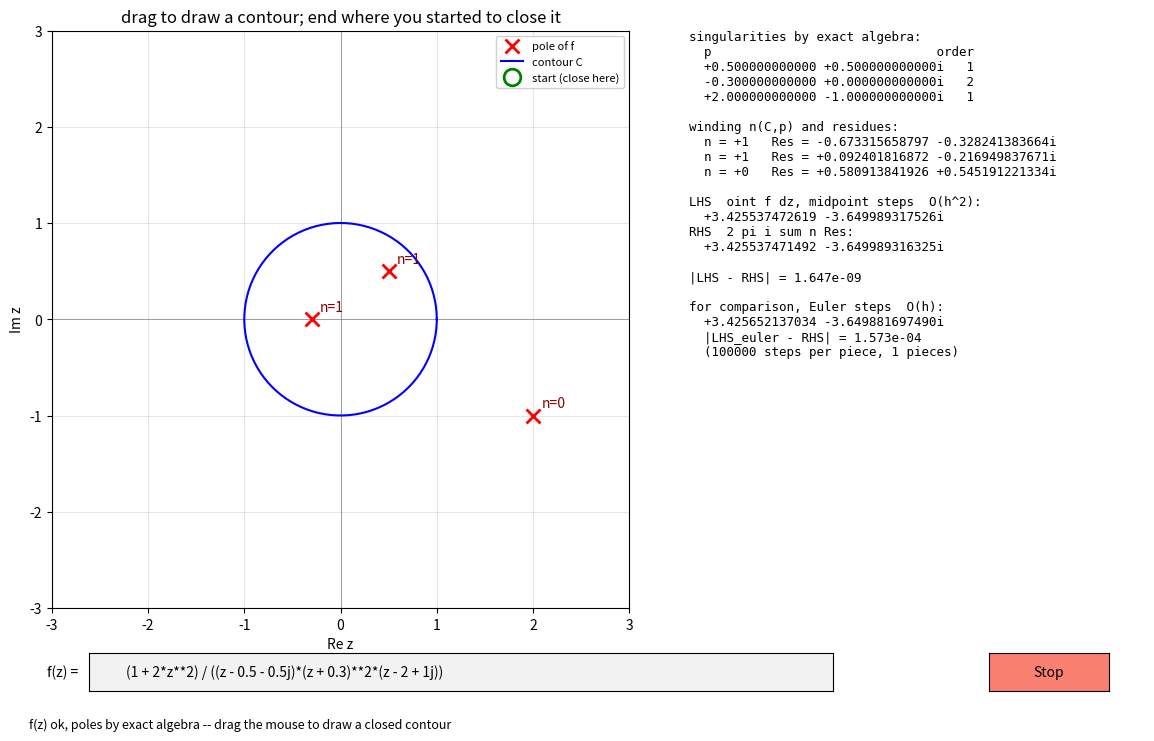

Here is the Python script that generated this plot:
"""The contour "conjecture": stress-test the residue theorem numerically.

    LHS = oint_C f(z) dz                       (walk the path in finite steps: Euler / midpoint)
    RHS = 2 pi i sum_k n(C, p_k) Res_{p_k} f   (algebra: residues + winding numbers)

The two sides deliberately share no code. The LHS integrates f along the path. The
RHS never integrates anything: it locates poles by root-finding and extracts residues
by *differentiation*, which is why a residue taken from a small circle around each
pole is not allowed here -- that would be the LHS machinery again, and the comparison
would degenerate into contour deformation rather than a test of the theorem.

f is typed as text and handled two ways depending on what you type:

  rational   (1 + 2*z**2) / ((z - 0.5 - 0.5j)*(z + 0.3)**2)
             read symbolically with z a polynomial, so poles and residues are exact
             algebra: root-finding on the denominator factors, then a power-series
             division for the Laurent coefficient.

  general    1/sin(z),  tan(z),  1/(z**2*sin(z)),  1/(exp(z) - 1)
             no symbolic route, so poles are found by Newton on 1/f from a grid of
             starts, their orders come from the log-log slope of |1/f|, and the
             residues come from a finite-difference stencil. Only meromorphic
             building blocks are in the vocabulary, so a branch cut cannot be typed.

A contour is a list of pieces z(t), t in [0, 1]; consecutive pieces join end to end
and the last one returns to the start. No derivative z'(t) is needed: the LHS uses
the step dz = z(t + dt) - z(t) directly.

Run it: consistency checks run first, then a GUI opens. Type f(z) in the box, drag
the mouse to draw a closed contour, press Stop to quit.
"""
from functools import reduce
from math import factorial


import matplotlib.pyplot as plt
import numpy as np
from matplotlib.widgets import Button, TextBox
from numpy.polynomial import Polynomial
from numpy.polynomial import polynomial as P


# ---------------------------------------------------------------- problem input
def get_problem():
    """Function and contour the GUI opens with."""
    return dict(
        expr="(1 + 2*z**2) / ((z - 0.5 - 0.5j)*(z + 0.3)**2*(z - 2 + 1j))",
        contour=circle_contour(0.0, 1.0),           # last pole lies outside
    )


# ---------------------------------------------------------------- reading typed f(z)
# The vocabulary the text may use. Every entry is meromorphic on the whole plane, so
# no combination of them has a branch cut -- sqrt and log are deliberately absent,
# because the residue theorem does not apply across a cut and the tool would quietly
# be answering a different question.
NAMES = {"__builtins__": {}, "pi": np.pi,
         "sin": np.sin, "cos": np.cos, "tan": np.tan,
         "sinh": np.sinh, "cosh": np.cosh, "tanh": np.tanh, "exp": np.exp}
SYMBOLS = {"z", "i", "pi"}                          # names the symbolic path can handle


def compile_expr(text):
    """Allow ^ for powers and i for the imaginary unit (Python also accepts 2j etc.)."""
    return compile(text.replace("^", "**"), "<f(z)>", "eval")


def numeric_function(code):
    """LHS side: f as a vectorized callable, straight from the typed text."""
    return lambda z: eval(code, NAMES, {"z": z, "i": 1j})


def is_rational_expr(code):
    """True if the text builds f out of z and constants with + - * / ** alone.

    Those are exactly the expressions the symbolic path below can evaluate, so this
    is the switch between exact algebra and the numerical route.
    """
    return not set(code.co_names) - SYMBOLS


def prod(polys):
    return reduce(lambda a, b: a * b, polys, Polynomial([1]))


class Rational:
    """prod_j N_j(z) / prod_k D_k(z), numerator and denominator kept as factor lists.

    Keeping factors means poles come from root-finding on small factors (exact for
    linear ones) instead of on one big expanded denominator: 1/(z-0.5)**3 stays three
    linear factors rather than a cubic whose triple root np.roots would smear out.
    """

    def __init__(self, nums, dens=()):
        self.nums, self.dens = list(nums), list(dens)

    @staticmethod
    def of(x):
        return x if isinstance(x, Rational) else Rational([Polynomial([x])])

    def __add__(self, other):
        o = Rational.of(other)
        num = prod(self.nums) * prod(o.dens) + prod(o.nums) * prod(self.dens)
        return Rational([num], self.dens + o.dens)

    def __mul__(self, other):
        o = Rational.of(other)
        return Rational(self.nums + o.nums, self.dens + o.dens)

    def inverse(self):
        assert all(np.any(n.coef != 0) for n in self.nums), "division by zero"
        return Rational(self.dens, self.nums)

    def __pow__(self, n):
        assert n == int(n), "only integer powers of rational functions"
        n = int(n)
        if n < 0:
            return self.inverse() ** -n
        return Rational(self.nums * n, self.dens * n)

    __radd__, __rmul__ = __add__, __mul__
    __neg__ = lambda self: self * -1
    __sub__ = lambda self, o: self + (-Rational.of(o))
    __rsub__ = lambda self, o: Rational.of(o) + (-self)
    __truediv__ = lambda self, o: self * Rational.of(o).inverse()
    __rtruediv__ = lambda self, o: Rational.of(o) * self.inverse()

    def parts(self, tol=1e-4):
        """(numerator coefficients, {pole: order}) with f = N / prod (z - p)^m.

        Roots closer than tol are merged into one higher-order pole: np.roots splits
        an m-fold root of an expanded factor like z^2 + 2z + 1 by ~eps^(1/m), and
        averaging the cluster recovers it. So poles closer than 1e-4 can't be told
        apart. Overstating an order is harmless: the Laurent coefficient residue()
        extracts is unchanged.
        """
        num, clusters = prod(self.nums), []         # clusters: [sum of roots, count]
        for d in self.dens:
            d = d.trim()
            num = num / d.coef[-1]                  # make each factor monic
            for r in d.roots():
                for c in clusters:
                    if abs(c[0] / c[1] - r) < tol * (1 + abs(r)):
                        c[0], c[1] = c[0] + r, c[1] + 1
                        break
                else:
                    clusters.append([r, 1])
        return num.coef, {complex(s / n): n for s, n in clusters}


def rational_parts(code):
    """RHS side: evaluate the typed text with z a polynomial symbol."""
    z = Rational([Polynomial([0, 1])])
    return Rational.of(eval(code, NAMES, {"z": z, "i": 1j})).parts()


# ---------------------------------------------------------------- contours
def circle_contour(center, radius, turns=1):
    """Circle traversed `turns` times (negative = clockwise)."""
    return [lambda t: center + radius * np.exp(2j * np.pi * turns * t)]


def polyline_contour(vertices):
    """Closed polygon through `vertices`, closing back to vertices[0]."""
    v = np.asarray(vertices, dtype=complex)
    return [lambda t, a=a, b=b: a + (b - a) * t for a, b in zip(v, np.roll(v, -1))]


def sample_contour(contour, n_per_piece=200):
    t = np.linspace(0.0, 1.0, n_per_piece)
    return np.concatenate([z(t) for z in contour])


def steps_per_piece(contour, n_total):
    """Spread n_total steps over the pieces, at least 16 per piece."""
    return max(16, n_total // len(contour))


# ---------------------------------------------------------------- LHS
def contour_integral(f, contour, n_steps=100_000, method="midpoint"):
    """oint_C f(z) dz by walking the path in finite steps, like an Euler solve.

    Treat the integral as an ODE along the path, dI = f(z) dz, and walk it:
        euler:     I <- I + f(z_k) * dz_k                    slope at start of step, O(h)
        midpoint:  I <- I + f((z_k + z_{k+1})/2) * dz_k      symmetric step,         O(h^2)
    with dz_k = z_{k+1} - z_k (a forward difference of the path, so no z'(t) needed).
    Midpoint is to Euler what the central difference is to the forward one: the
    symmetry cancels the leading error term. n_steps is spread over the pieces.
    """
    assert method in ("euler", "midpoint"), method
    t = np.linspace(0.0, 1.0, steps_per_piece(contour, n_steps) + 1)
    I = 0j
    for piece in contour:
        z = piece(t)
        dz = np.diff(z)
        zk = z[:-1] if method == "euler" else 0.5 * (z[:-1] + z[1:])
        I += np.sum(f(zk) * dz)
    return I


# ---------------------------------------------------------------- RHS
def taylor_coeffs(poly, p, n):
    """First n Taylor coefficients of polynomial `poly` about z = p: poly^(k)(p) / k!."""
    return np.array([P.polyval(p, P.polyder(poly, k)) / factorial(k) for k in range(n)])


def residue(numerator, poles, p):
    """Res_p f for a pole of order m at p, by exact algebra.

    g(z) = (z - p)^m f(z) = N(z) / D(z) with D = prod_{q != p} (z - q)^{m_q} is
    analytic at p, and Res_p f = g^(m-1)(p) / (m-1)! = [Taylor coeff m-1 of g at p].
    We get it by power-series division of N's and D's Taylor coefficients at p.
    """
    m = poles[p]
    D = P.polyfromroots([q for q, mq in poles.items() if q != p for _ in range(mq)])
    n, d = taylor_coeffs(numerator, p, m), taylor_coeffs(D, p, m)
    g = np.zeros(m, dtype=complex)
    for k in range(m):                              # N = D * g, solved order by order
        g[k] = (n[k] - np.dot(d[1:k + 1], g[k - 1::-1] if k else [])) / d[0]
    return g[m - 1]


# ------------------------------------- RHS by differentiation, for any meromorphic f
def reciprocal(f, z):
    """1/f(z), taking the value at a pole of f to be its limit, 0.

    Needed because numpy returns nan, not inf, for complex division by zero. An
    iterate that lands exactly on a pole of f therefore makes f nan, and 1/nan is
    nan, so the root would be thrown away as a failed start -- losing precisely the
    points being hunted, and systematically so, since a simple root is where Newton
    is most likely to land exactly. 1/f really does tend to 0 at a pole, so this is
    the limit rather than a patch. A nan from any other cause is caught later, when
    pole_order() refuses to confirm the candidate.
    """
    v = np.asarray(f(z), dtype=complex)
    at_pole = ~np.isfinite(v)
    return np.where(at_pole, 0.0, 1.0 / np.where(at_pole, 1.0, v))


def newton_poles(f, lim, n_grid=15, n_iter=150, h=1e-5, merge=1e-3):
    """Candidate poles of f inside the box of half-width `lim`, as bare locations.

    A pole of f is a zero of g = 1/f, so Newton on g finds them, with g' from a
    central difference -- the same two-sided formula as the manual notebook, used
    here on a complex argument. Starting points are a grid over the box.

    Starts that wander off or land on a zero of f (where g has a pole) generate
    inf/nan; np.errstate keeps that expected arithmetic from printing warnings, and
    those iterates are dropped. Nothing is hidden by it: every survivor is checked
    against |f| in pole_order() before it is believed.

    Newton converges only linearly onto a zero of multiplicity m, and worse, g is
    computed to a relative accuracy eps, so p itself cannot be pinned down closer
    than about eps**(1/m). That floor -- the same cancellation story as the notebook
    -- is what limits high-order poles here, not the iteration count.
    """
    g = lambda z: reciprocal(f, z)
    s = np.linspace(-lim, lim, n_grid)
    z = (s[:, None] + 1j * s[None, :]).ravel()
    with np.errstate(divide="ignore", invalid="ignore", over="ignore"):
        for _ in range(n_iter):
            z = z - g(z) * 2 * h / (g(z + h) - g(z - h))
            z = np.where(np.isfinite(z) & (np.abs(z) < 3 * lim), z, np.nan)
        z = z[np.isfinite(z) & (np.abs(z.real) <= lim) & (np.abs(z.imag) <= lim)]
    # merge the starts that converged to the same root, averaging each cluster
    roots = []
    for w in z:
        for c in roots:
            if abs(c[0] / c[1] - w) < merge * lim:
                c[0], c[1] = c[0] + w, c[1] + 1
                break
        else:
            roots.append([w, 1])
    return [complex(s / n) for s, n in roots]


def pole_order(f, p, h_max, n_h=10):
    """Order of the pole of f at p, from the log-log slope of |1/f| against |w|.

    g = 1/f has a zero of order m at p, so |g(p + w)| ~ C|w|^m and the slope of
    log|g| against log|w| is m. Fitting a slope on a log-log plot is the same
    measurement the manual notebook uses to read off the order of a difference
    scheme. Returns (m, slope); a slope far from an integer means p is not a pole
    of finite order and the caller should discard it.
    """
    hs = h_max * 0.5 ** np.arange(n_h)
    w = hs * np.exp(0.7j)               # off-axis, so a neighbouring real pole is missed
    g = np.abs(1 / f(p + w))
    slope = np.polyfit(np.log(hs), np.log(g), 1)[0]
    return int(round(slope)), slope


def stencil_residue(f, p, m, h_max, n_h=14):
    """Res_p f by numerical differentiation, with no integration anywhere.

    phi(w) = w^m f(p + w) is analytic at w = 0, and the residue is its Taylor
    coefficient of order m-1. Sample phi at the 2J collinear offsets
    w = +-h, +-2h, ..., +-Jh (w = 0 is excluded, since phi is 0/0 there in floating
    point) and solve the Vandermonde system for the Taylor coefficients -- this is
    the construction that generates finite-difference stencils, done once for a
    whole set of coefficients instead of one.

    The coefficient is recovered as B[m-1]/h**(m-1), so the truncation error falls
    with h while the roundoff rises like eps/h**(m-1): the U-shaped curve of the
    notebook's last problem. Rather than guess where the bottom is, sweep h and take
    the estimate where two consecutive h agree best. Returns (residue, spread), and
    the spread is an honest error bar on the result.
    """
    j = max(3, m)
    u = np.concatenate([np.arange(-j, 0), np.arange(1, j + 1)])
    vander = np.vander(u, 2 * j, increasing=True).astype(float)
    hs = h_max * 0.6 ** np.arange(n_h)
    est = np.array([np.linalg.solve(vander, (h * u) ** m * f(p + h * u))[m - 1]
                    / h ** (m - 1) for h in hs])
    k = int(np.argmin(np.abs(np.diff(est))))        # the plateau between the two errors
    return est[k], abs(est[k + 1] - est[k])


def numerical_parts(f, lim):
    """({pole: order}, {pole: residue}) for f, found and differentiated numerically.

    Candidates that turn out not to be poles of integer order -- a point where |f|
    stays bounded, or an essential singularity, where log|1/f| has no slope to fit --
    are dropped here, which is the only place newton_poles' output is trusted.
    """
    cands = newton_poles(f, lim)
    poles, residues = {}, {}
    for p in cands:
        # phi(w) = w^m f(p+w) is analytic only out to the nearest *other* pole, so
        # every offset used below has to stay well inside that disc
        near = min([2.0] + [abs(p - q) for q in cands if q is not p])
        m, slope = pole_order(f, p, 0.1 * near)
        if m < 1 or abs(slope - m) > 0.2:           # not a pole of finite order
            continue
        poles[p] = m
        residues[p] = stencil_residue(f, p, m, 0.3 * near / max(3, m))[0]
    return poles, residues


# ------------------------------------- RHS by Laurent series, for essential singularities
# Numerical differentiation cannot reach an essential singularity, and no amount of
# tuning changes that: the stencil assumes w^m f(p+w) is analytic for some finite m,
# and at exp(1/z) the principal part never terminates. Worse, |exp(1/w)| on a circle
# of radius 0.05 runs from 5e8 to 2e-9 depending only on direction, so there is no
# step size at which sampling f near the point is conditioned at all.
#
# The way out is to stop sampling f and expand it instead. Substituting z -> p + w as
# a truncated two-sided series and running the arithmetic symbolically gives the
# Laurent coefficients directly, exp(1/w) = sum_n w^-n/n! included. It never
# integrates, so the two sides of the theorem still share nothing.
FUNCS = ("sin", "cos", "tan", "sinh", "cosh", "tanh", "exp")


def method_names():
    """Vocabulary where each function defers to the object's own method.

    Lets one piece of typed text be evaluated three ways -- z a number, a Laurent
    series, or a divisor tracker -- without parsing it three times.
    """
    def make(name):
        fallback = NAMES[name]
        return lambda a: getattr(a, name)() if hasattr(a, name) else fallback(a)
    return {"__builtins__": {}, "pi": np.pi, **{n: make(n) for n in FUNCS}}


SYMBOLIC = method_names()


class Laurent:
    """Truncated two-sided series sum_k c_k w^k over a fixed window k in [lo, hi].

    Two-sided, and a window rather than a lowest term, because an essential
    singularity has no lowest term. Coefficients outside the window are dropped, so
    every answer is only as trustworthy as the window is wide -- which is why
    laurent_parts() recomputes with the window doubled and compares.
    """

    def __init__(self, c, lo):
        self.c, self.lo = np.asarray(c, dtype=complex), lo

    @property
    def hi(self):
        return self.lo + len(self.c) - 1

    @staticmethod
    def seed(p, lo, n):
        """z itself, expanded about p: z = p + w."""
        c = np.zeros(n, dtype=complex)
        c[-lo], c[1 - lo] = p, 1.0
        return Laurent(c, lo)

    def like(self, x):
        """Promote a plain number into this window; pass a series through unchanged."""
        if isinstance(x, Laurent):
            assert (x.lo, len(x.c)) == (self.lo, len(self.c)), "mismatched windows"
            return x
        c = np.zeros(len(self.c), dtype=complex)
        c[-self.lo] = x
        return Laurent(c, self.lo)

    def coeff(self, k):
        return self.c[k - self.lo] if self.lo <= k <= self.hi else 0.0

    def rewindow(self, lo, n):
        """Move to the standard window. Zeros below a series' own lowest term are
        genuine, not an approximation; only the top is truncated."""
        c = np.zeros(n, dtype=complex)
        k0, k1 = max(lo, self.lo), min(lo + n - 1, self.hi)
        if k0 <= k1:
            c[k0 - lo:k1 - lo + 1] = self.c[k0 - self.lo:k1 - self.lo + 1]
        return Laurent(c, lo)

    def __add__(self, o):
        return Laurent(self.c + self.like(o).c, self.lo)

    def __mul__(self, o):
        full = np.convolve(self.c, self.like(o).c)   # exponents 2*lo .. 2*hi
        return Laurent(full[-self.lo:len(self.c) - self.lo], self.lo)

    def inverse(self, tol=1e-12):
        """1/series: shift out the lowest power, then the power-series recurrence."""
        scale = np.abs(self.c).max()
        assert scale > 0, "division by an identically zero series"
        nz = np.flatnonzero(np.abs(self.c) > tol * scale)
        d, n = self.lo + nz[0], len(self.c)
        b, tail = np.zeros(n, dtype=complex), self.c[nz[0]:]
        b[:min(n, len(tail))] = tail[:n]
        r = np.zeros(n, dtype=complex)
        r[0] = 1 / b[0]
        for k in range(1, n):                        # b * r = 1, order by order
            r[k] = -np.dot(b[1:k + 1], r[k - 1::-1]) / b[0]
        return Laurent(r, -d).rewindow(self.lo, n)

    def __pow__(self, k):
        assert k == int(k), "only integer powers of a series"
        k = int(k)
        if k < 0:
            return self.inverse() ** -k
        out = self.like(1.0)
        for _ in range(k):
            out = out * self
        return out

    __radd__, __rmul__ = __add__, __mul__
    __neg__ = lambda self: self * -1.0
    __sub__ = lambda self, o: self + (self.like(o) * -1.0)
    __rsub__ = lambda self, o: self.like(o) + (self * -1.0)
    __truediv__ = lambda self, o: self * self.like(o).inverse()
    __rtruediv__ = lambda self, o: self.like(o) * self.inverse()

    def exp(self):
        """exp of a series, which is where an infinite principal part comes from.

        Split off the principal part P and the regular part R. Both sums terminate
        inside the window on their own: every exponent of P^n is <= -n and every
        exponent of R^n is >= n, so nothing beyond n = -lo and n = hi can land in
        [lo, hi]. exp(P) is what turns 1/w into sum_n w^-n/n!.
        """
        k = np.arange(self.lo, self.hi + 1)
        out = self.like(np.exp(self.coeff(0)))
        for part, terms in ((Laurent(np.where(k < 0, self.c, 0), self.lo), -self.lo),
                            (Laurent(np.where(k > 0, self.c, 0), self.lo), self.hi)):
            if not np.any(part.c):
                continue
            total = term = self.like(1.0)
            for n in range(1, terms + 1):
                term = term * part * (1.0 / n)
                total = total + term
            out = out * total
        return out

    # everything else follows from exp, which keeps one hard case instead of six
    def sin(self):
        return ((self * 1j).exp() - (self * -1j).exp()) * (0.5 / 1j)

    def cos(self):
        return ((self * 1j).exp() + (self * -1j).exp()) * 0.5

    def sinh(self):
        return (self.exp() - (self * -1.0).exp()) * 0.5

    def cosh(self):
        return (self.exp() + (self * -1.0).exp()) * 0.5

    def tan(self):
        return self.sin() / self.cos()

    def tanh(self):
        return self.sinh() / self.cosh()


class Tracked:
    """Evaluates f numerically while recording everything it divides by.

    Every singularity of an expression built from + - * / and exp, sin, cos, sinh,
    cosh (tan and tanh expand into quotients) sits at a zero of one of those
    divisors. Collecting them turns "find the singularities of f" into "find the
    zeros of these few functions", which is far better conditioned than hunting
    zeros of 1/f -- that approach returned 0.0065 instead of 0 for exp(1/z), and ten
    spurious points for sin(1/z).

    Divisors are logged factor by factor: 1/((z-0.5)**3 * sin(z)) logs z-0.5 and
    sin(z) separately rather than their product, so each root stays simple and
    Newton reaches full precision instead of the eps**(1/3) a triple root allows.

    Each divisor is carried twice, as a numeric callable and as a series builder,
    because finding its zeros needs the first and sharpening them needs the second.
    """

    def __init__(self, fn, ser, log, factors=None):
        self.fn, self.ser, self.log = fn, ser, log
        self.factors = [(fn, ser)] if factors is None else factors

    def of(self, x):
        if isinstance(x, Tracked):
            return x
        return Tracked(lambda z: x + 0 * z, lambda s: s.like(x), self.log)

    def __add__(self, o):
        o = self.of(o)
        return Tracked(lambda z: self.fn(z) + o.fn(z),
                       lambda s: self.ser(s) + o.ser(s), self.log)

    def __mul__(self, o):
        o = self.of(o)
        return Tracked(lambda z: self.fn(z) * o.fn(z),
                       lambda s: self.ser(s) * o.ser(s), self.log,
                       self.factors + o.factors)

    def divide_by(self, o):
        self.log.extend(o.factors)
        return Tracked(lambda z: self.fn(z) / o.fn(z),
                       lambda s: self.ser(s) / o.ser(s), self.log)

    def __pow__(self, k):
        k = int(k)
        fn, ser = lambda z: self.fn(z) ** k, lambda s: self.ser(s) ** k
        if k < 0:
            self.log.extend(self.factors)
            return Tracked(fn, ser, self.log)
        return Tracked(fn, ser, self.log, self.factors * k)

    __radd__, __rmul__ = __add__, __mul__
    __neg__ = lambda self: self * -1.0
    __sub__ = lambda self, o: self + (self.of(o) * -1.0)
    __rsub__ = lambda self, o: self.of(o) + (self * -1.0)
    __truediv__ = lambda self, o: self.divide_by(self.of(o))
    __rtruediv__ = lambda self, o: self.of(o).divide_by(self)

    def apply(self, name):
        np_fn = NAMES[name]
        return Tracked(lambda z: np_fn(self.fn(z)),
                       lambda s: getattr(self.ser(s), name)(), self.log)

    exp = lambda self: self.apply("exp")
    sin = lambda self: self.apply("sin")
    cos = lambda self: self.apply("cos")
    sinh = lambda self: self.apply("sinh")
    cosh = lambda self: self.apply("cosh")
    tan = lambda self: self.sin() / self.cos()
    tanh = lambda self: self.sinh() / self.cosh()


def newton_zeros(g, lim, n_grid=15, n_iter=120, h=1e-6, merge=1e-7):
    """Zeros of g inside the box, by Newton from a grid with a central-difference g'.

    Unlike newton_poles this hunts zeros of a function that is well behaved there,
    so the iteration is ordinary Newton and the survivors are verified against the
    typical size of |g| rather than trusted.
    """
    s = np.linspace(-lim, lim, n_grid)
    z = (s[:, None] + 1j * s[None, :]).ravel()
    with np.errstate(divide="ignore", invalid="ignore", over="ignore"):
        scale = np.median(np.abs(g(z))[np.isfinite(g(z))])
        for _ in range(n_iter):
            z = z - g(z) * 2 * h / (g(z + h) - g(z - h))
            z = np.where(np.isfinite(z) & (np.abs(z) < 3 * lim), z, np.nan)
        keep = np.isfinite(z) & (np.abs(z.real) <= lim) & (np.abs(z.imag) <= lim)
        z = z[keep]
        z = z[np.abs(g(z)) < 1e-8 * max(scale, 1e-30)]
    roots = []
    for w in z:
        if not any(abs(r - w) < merge * max(lim, 1.0) for r in roots):
            roots.append(w)
    return roots


def refine_root(ser, p, k=8, iters=10, tol=1e-15):
    """Sharpen a root of a divisor using its own Taylor coefficients about p.

    Newton on g stalls at a multiple root, and evaluating g there destroys it:
    sin(z) - z has a triple zero at 0, and near 0 the subtraction cancels away all
    but a digit or two, so the grid search only reaches about 1e-7. Expanding about
    p instead avoids that entirely -- the coefficient g_2 = -sin(p)/2 is computed
    with no cancellation whatever -- and for a root of multiplicity m sitting a
    distance d away, g_{m-1}/g_m = m*d exactly. So read m off the coefficients (the
    first one that is not suppressed by a power of d) and step by that.
    """
    for _ in range(iters):
        c = ser(Laurent.seed(p, -k, 2 * k + 1))
        scale = np.abs(c.c).max()
        if scale == 0 or np.any(np.abs(c.c[:k]) > 1e-10 * scale):
            return p                            # a pole, not a plain zero: leave it
        g = c.c[k:]                             # Taylor coefficients g_0, g_1, ...
        m = next((j for j in range(1, len(g)) if abs(g[j]) >= 0.1 * scale), 1)
        step = g[m - 1] / (m * g[m])
        p = p - step
        if abs(step) <= tol * max(1.0, abs(p)):
            break
    return p


def find_singularities(code, lim):
    """Every point in the box where the typed f can blow up: zeros of its divisors."""
    log = []
    eval(code, SYMBOLIC, {"z": Tracked(lambda w: w, lambda s: s, log), "i": 1j})
    found = []
    for fn, ser in log:
        for p in newton_zeros(fn, lim):
            p = refine_root(ser, p)
            if not any(abs(q - p) < 1e-7 * max(lim, 1.0) for q in found):
                found.append(p)
    return found


def laurent_series(code, p, k):
    """The typed f re-evaluated with z a series about p, over exponents [-k, k]."""
    seed = Laurent.seed(p, -k, 2 * k + 1)
    out = eval(code, SYMBOLIC, {"z": seed, "i": 1j})
    return out if isinstance(out, Laurent) else seed.like(out)


def laurent_parts(code, p, radius, k=20, tol=1e-9):
    """(order, residue, note) at p from the Laurent expansion about it.

    order is None at an essential singularity, where the principal part runs off the
    bottom of the window, and 0 where the singularity turns out to be removable.
    Two self-checks, both of which would fail loudly if the expansion were wrong:
    doubling the window must not move the residue, and the truncated series must
    reproduce f itself out at |w| = radius. The second is the one that catches an
    off-centre expansion -- a series about a point a hair away from the true pole is
    a *Taylor* series with radius |error|, so it disagrees violently further out.
    """
    a, b = laurent_series(code, p, k), laurent_series(code, p, 2 * k)
    res = b.coeff(-1)
    if abs(a.coeff(-1) - res) > tol * max(1.0, abs(res)):
        return None, res, "window too narrow, residue still moving"
    # Order = where the principal part stops. A pole of order m has coefficients
    # exactly zero below -m, so the answer does not depend on where the threshold
    # is put; an essential singularity has a decaying tail instead, and reading it
    # at two tolerances gives two different answers. That disagreement is the test.
    scale = np.abs(b.c).max()
    if scale == 0:
        return 0, 0.0, None
    lows = [b.lo + int(np.flatnonzero(np.abs(b.c) > t * scale)[0]) for t in (1e-9, 1e-14)]
    order = None if lows[0] != lows[1] else max(0, -lows[1])

    w = radius * np.exp(1j * np.array([0.4, 2.5, 4.6]))
    want = numeric_function(code)(p + w)
    got = sum(b.coeff(j) * w ** float(j) for j in range(b.lo, b.hi + 1))
    if not np.allclose(got, want, rtol=1e-6, atol=1e-9 * np.abs(want).max()):
        return order, res, "series disagrees with f; the centre is probably off"
    return order, res, None


def unexplained_blowups(f, poles, lim, n=60, ratio=10.0):
    """Points where |f| is bigger than an analytic function is allowed to be.

    The guard against the original bug: an RHS assembled from an incomplete list of
    singularities looks exactly like the theorem failing, so the tool has to notice
    when |f| does something it has not accounted for.

    Divide out the known poles and cut a small disc around each singularity. What
    remains should be analytic, and the maximum modulus principle then fixes where
    its largest value can sit: on the boundary of that region, meaning the edge of
    the box together with those little circles. Any interior point that beats the
    boundary is a singularity nobody accounted for. A plain size threshold does not
    work here -- a simple pole the grid happens to miss only lifts |f| by a factor
    of twenty or so, while a pole of order 8 lifts its whole neighbourhood.

    Poles are divided out rather than masked because an order-8 pole dominates |f|
    far beyond any sensible radius; an essential singularity cannot be tamed by any
    such factor, so only the disc is cut and its own circle carries the bound.
    """
    s = np.linspace(-lim, lim, n)
    z = (s[:, None] + 1j * s[None, :]).ravel()
    radius = 3 * (2 * lim / (n - 1))

    def tamed(w):
        out = np.asarray(f(w), dtype=complex)
        for q, m in poles.items():
            out = out * (w - q) ** (m or 0)
        return np.abs(out)

    inside, rings = np.ones(len(z), dtype=bool), []
    for p in poles:
        inside &= np.abs(z - p) > radius
        rings.append(p + radius * np.exp(2j * np.pi * np.linspace(0, 1, 65)))
    edge = ((np.abs(np.abs(z.real) - lim) < 1e-9)
            | (np.abs(np.abs(z.imag) - lim) < 1e-9)) & inside
    with np.errstate(divide="ignore", invalid="ignore", over="ignore"):
        walls = [tamed(z[edge])] + [tamed(c) for c in rings]
        bound = max((v[np.isfinite(v)].max() for v in walls if np.any(np.isfinite(v))),
                    default=0.0)
        v = tamed(z[inside])
    return list(z[inside][~np.isfinite(v) | (v > ratio * max(bound, 1e-300))])


def laurent_all(code, lim):
    """({p: order}, {p: residue}, notes) for any meromorphic f, essential included."""
    sings = find_singularities(code, lim)
    poles, residues, notes = {}, {}, []
    for p in sings:
        near = min([2.0] + [abs(p - q) for q in sings if q is not p])
        order, res, note = laurent_parts(code, p, 0.3 * near)
        if note:
            notes.append(f"{p:+.4g}: {note}")
        if order == 0:                               # removable, contributes nothing
            continue
        poles[p], residues[p] = order, res
    notes += [f"|f| blows up near {w:+.4g} but no singularity was found there"
              for w in unexplained_blowups(numeric_function(code), poles, lim)]
    return poles, residues, notes


def analyze(code, lim):
    """({pole: order}, {pole: residue}, how, notes) for the typed f.

    `lim` bounds the search box and only matters for the series route: a rational f
    has finitely many poles and the symbolic route returns all of them, while for a
    general f only what lies inside the box is found. `notes` carries anything the
    caller must not paper over -- an unexplained blow-up there means the residue sum
    is incomplete, and showing it as a finished RHS would libel the theorem.
    """
    if is_rational_expr(code):
        numerator, poles = rational_parts(code)
        return poles, {p: residue(numerator, poles, p) for p in poles}, "exact algebra", []
    poles, residues, notes = laurent_all(code, lim)
    return poles, residues, "Laurent series", notes


def dense_samples(contour, n_samples=4000):
    """Points along C, n_samples spread over the pieces."""
    return sample_contour(contour, steps_per_piece(contour, n_samples))


def on_contour(contour, p):
    """True if p is within one sample spacing of C (winding number / integral undefined)."""
    z = dense_samples(contour)
    return np.min(np.abs(z - p)) < np.max(np.abs(np.diff(z)))


def winding_number(contour, p):
    """n(C, p): total change in arg(z - p) along C, divided by 2 pi."""
    z = dense_samples(contour)
    phase = np.unwrap(np.angle(z - p))
    # unwrap is only trustworthy if no step is near pi; fails if p is (almost) on C
    assert np.max(np.abs(np.diff(phase))) < np.pi / 2, f"pole {p} too close to contour"
    return int(round((phase[-1] - phase[0]) / (2 * np.pi)))


def residue_sum(residues, contour):
    """RHS: 2 pi i sum_k n(C, p_k) Res_{p_k} f, for {pole: residue} from either route."""
    return 2j * np.pi * sum(winding_number(contour, p) * r for p, r in residues.items())


# ---------------------------------------------------------------- consistency checks
def check_lhs():
    """Known integrals, Cauchy's theorem, and the step-halving test for the order."""
    circle = circle_contour(0.0, 1.0)
    square = polyline_contour([1 + 1j, -1 + 1j, -1 - 1j, 1 - 1j])   # CCW around 0
    # oint z^n dz = 2 pi i if n = -1, else 0;  oint exp(z) dz = 0 (entire)
    for C in (circle, square):
        for n in range(-3, 3):
            exact = 2j * np.pi if n == -1 else 0.0
            assert abs(contour_integral(lambda z: z ** n, C) - exact) < 1e-8, n
        assert abs(contour_integral(np.exp, C)) < 1e-8
    # halving test: halve the step, the error must drop by 2^order
    f, exact = lambda z: 1 / (z - 0.3), 2j * np.pi
    for C, name in ((circle, "circle"), (square, "square")):
        for method, order in (("euler", 1), ("midpoint", 2)):
            e1, e2 = (abs(contour_integral(f, C, n, method) - exact) for n in (400, 800))
            print(f"  {name} {method:8s} halving ratio = {e1 / e2:.3f}  (expect {2 ** order})")
            assert abs(np.log2(e1 / e2) - order) < 0.1, (name, method)


def check_residues():
    """Hand-derived residues, simple-pole formula N(p)/Q'(p), and sum of residues = 0."""
    # f = 1 / (z^2 (z - 1)):  Res_0 = d/dz[1/(z-1)] at 0 = -1,  Res_1 = 1/1^2 = 1
    poles = {0.0: 2, 1.0: 1}
    assert abs(residue([1.0], poles, 0.0) + 1) < 1e-14
    assert abs(residue([1.0], poles, 1.0) - 1) < 1e-14
    # simple poles: Res_p = N(p) / Q'(p), a formula that shares nothing with residue()
    N, poles = [2.0, -1.0, 3.0], {1j: 1, -1j: 1, 0.5: 1, -2.0 + 0.3j: 1}
    Qp = P.polyder(P.polyfromroots(list(poles)))
    for p in poles:
        assert abs(residue(N, poles, p) - P.polyval(p, N) / P.polyval(p, Qp)) < 1e-12
    # deg N <= deg Q - 2  =>  no residue at infinity  =>  finite residues sum to 0
    N, poles = [1.0, 0.0, 2.0], {0.5 + 0.5j: 1, -0.3: 2, 2.0 - 1.0j: 3}
    assert abs(sum(residue(N, poles, p) for p in poles)) < 1e-12


def check_winding():
    """Winding numbers of circles (both orientations, multiple turns) and a square."""
    assert winding_number(circle_contour(0.0, 1.0), 0.2j) == 1
    assert winding_number(circle_contour(0.0, 1.0, turns=-1), 0.2j) == -1
    assert winding_number(circle_contour(0.0, 1.0, turns=2), 0.2j) == 2
    assert winding_number(circle_contour(0.0, 1.0), 3.0) == 0
    assert winding_number(polyline_contour([1 + 1j, -1 + 1j, -1 - 1j, 1 - 1j]), 0.9) == 1


def check_parser():
    """Typed text -> the right poles/residues, and both readings describe the same f."""
    # 1/(2z - 1): leading coefficient matters, Res_{1/2} = 1/2
    N, poles = rational_parts(compile_expr("1/(2*z - 1)"))
    assert list(poles) == [0.5] and abs(residue(N, poles, 0.5) - 0.5) < 1e-14
    # 1/(z^2 + 2z + 1) = 1/(z+1)^2: np.roots splits the double root; must merge back
    N, poles = rational_parts(compile_expr("1/(z^2 + 2*z + 1)"))
    (p, m), = poles.items()
    assert m == 2 and abs(p + 1) < 1e-12 and abs(residue(N, poles, p)) < 1e-6
    # triple pole, factored and expanded: 1/(z - 1/2)^3 has residue 0 (only a z^-3 term)
    for text in ("1/(z-0.5)**3", "1/(z^3 - 1.5*z^2 + 0.75*z - 0.125)"):
        N, poles = rational_parts(compile_expr(text))
        (p, m), = poles.items()
        assert m == 3 and abs(p - 0.5) < 1e-12 and abs(residue(N, poles, p)) < 1e-6, text
    # symbolic reading, evaluated as N / prod (z-p)^m, matches the numeric reading
    code = compile_expr(get_problem()["expr"] + " + 3/z - i*z^-2")
    N, poles = rational_parts(code)
    z = np.random.default_rng(0).normal(size=20) + 1j * np.random.default_rng(1).normal(size=20)
    sym = P.polyval(z, N) / np.prod([(z - p) ** m for p, m in poles.items()], axis=0)
    assert np.allclose(sym, numeric_function(code)(z), rtol=1e-10)


def check_numerical_rhs():
    """The numerical route reproduces the exact algebra, and hand-derived residues.

    The first block is the strong one: for a rational f both routes are available
    and they share nothing, so agreement pins down the pole finder, the order fit
    and the stencil all at once. The rest are non-rational f whose residues can be
    worked out by hand from a series, which is what the numerical route is for.
    """
    code = compile_expr(get_problem()["expr"])
    numerator, exact = rational_parts(code)
    found, residues = numerical_parts(numeric_function(code), 3.0)
    assert len(found) == len(exact), (len(found), len(exact))
    for p, m in exact.items():
        q = min(found, key=lambda w: abs(w - p))
        assert abs(q - p) < 1e-6 and found[q] == m, (p, q, m, found[q])
        assert abs(residues[q] - residue(numerator, exact, p)) < 1e-7, p

    # non-rational f, residues by hand:
    #   1/sin z   simple poles at n pi,      Res = 1/cos(n pi) = (-1)^n
    #   tan z     simple poles at pi/2 + n pi, Res = sin/(-sin) = -1
    #   1/(e^z-1) simple poles at 2 pi i n,   Res = 1/e^p = 1
    #   cot z     simple pole at 0,           Res = 1
    #   1/sin^2 z double poles at n pi,       even about the pole, so Res = 0
    #   1/(z^2 sin z) = z^-3 (1 - z^2/6 + ...)^-1 = z^-3 + z^-1/6 + ...,  Res = 1/6
    cases = [("1/sin(z)", 4.0, {0: 1.0, np.pi: -1.0, -np.pi: -1.0}, 1),
             ("tan(z)", 4.0, {np.pi / 2: -1.0, -np.pi / 2: -1.0}, 1),
             ("1/(exp(z)-1)", 3.0, {0: 1.0}, 1),
             ("cos(z)/sin(z)", 2.0, {0: 1.0}, 1),
             ("1/sin(z)**2", 2.0, {0: 0.0}, 2),
             ("1/(z**2*sin(z))", 2.0, {0: 1 / 6}, 3)]
    for text, lim, want, order in cases:
        code = compile_expr(text)
        assert not is_rational_expr(code), text            # must take the numeric route
        poles, residues = numerical_parts(numeric_function(code), lim)
        assert len(poles) == len(want), (text, sorted(poles), sorted(want))
        for p, r in want.items():
            q = min(poles, key=lambda w: abs(w - p))
            assert abs(q - p) < 1e-6, (text, p, q)
            assert poles[q] == order, (text, p, poles[q], order)
            assert abs(residues[q] - r) < 1e-6, (text, p, residues[q], r)
    print("  numerical route agrees with exact algebra and with hand-derived residues")


def check_laurent():
    """The series route: residues that no finite-order method can reach.

    Hand-derived from the Laurent expansions:
      exp(1/z)      = sum_n z^-n / n!                      Res = 1     (essential)
      z^2 exp(1/z)  = sum_n z^(2-n) / n!                   Res = 1/6   (essential)
      sin(1/z)      = sum (-1)^k z^-(2k+1) / (2k+1)!       Res = 1     (essential)
      exp(z)/z^n    = sum_k z^(k-n) / k!                   Res = 1/(n-1)!
      1/(z^2 sin z) = z^-3 (1 - z^2/6 + ...)^-1            Res = 1/6
      1/(sin z - z), with sin z - z = -(z^3/6)(1 - z^2/20 + ...)   Res = -3/10
    The last one is the sharp test of the root refinement: sin(z) - z cancels away
    almost every digit near 0, so Newton on it alone stops around 1e-7, and an
    expansion centred 1e-7 off a triple pole returns residue 0 rather than -0.3.
    """
    cases = [("exp(1/z)", None, 1.0), ("z**2*exp(1/z)", None, 1 / 6),
             ("sin(1/z)", None, 1.0), ("exp(z)/z**3", 3, 0.5),
             ("exp(z)/z**8", 8, 1 / factorial(7)),
             ("exp(z)/z**10", 10, 1 / factorial(9)),
             ("1/(z**2*sin(z))", 3, 1 / 6), ("1/(sin(z)-z)", 3, -0.3),
             ("1/sin(z)", 1, 1.0), ("1/(exp(z)-1)", 1, 1.0)]
    for text, order, want in cases:
        code = compile_expr(text)
        poles, residues, notes = laurent_all(code, 2.0)
        assert not notes, (text, notes)
        p = min(poles, key=abs)
        assert abs(p) < 1e-12, (text, p)                  # the singularity is at 0
        assert poles[p] == order, (text, poles[p], order)
        assert abs(residues[p] - want) < 1e-12, (text, residues[p], want)
    # a removable singularity contributes nothing and must not be listed as a pole
    assert not laurent_all(compile_expr("sin(z)/z"), 2.0)[0]
    # and the series route must reproduce the exact algebra on a rational f
    code = compile_expr("(1 + 2*z**2)/((z - 0.5 - 0.5j)*(z + 0.3)**2)")
    numerator, exact = rational_parts(code)
    poles, residues, notes = laurent_all(code, 3.0)
    assert not notes and len(poles) == len(exact)
    for p, m in exact.items():
        q = min(poles, key=lambda w: abs(w - p))
        assert poles[q] == m and abs(residues[q] - residue(numerator, exact, p)) < 1e-10
    print("  Laurent route: essential singularities and hand-derived residues agree")


def check_both_sides():
    """The whole point: LHS and RHS, by two routes that share no machinery.

    1/sin z on |z| = 4 encloses the poles at 0 and +-pi: 2 pi i (1 - 1 - 1) = -2 pi i.
    exp(1/z) on |z| = 1 is the case that used to fail silently, and is the one the
    stencil cannot do at all -- the residue theorem holds at an essential
    singularity, it is only numerical differentiation that cannot see it.
    """
    for text, lim, want in [("1/sin(z)", 4.0, -2j * np.pi),
                            ("exp(1/z)", 1.0, 2j * np.pi),
                            ("sin(1/z)", 1.0, 2j * np.pi)]:
        code = compile_expr(text)
        circle = circle_contour(0.0, lim)
        poles, residues, how, notes = analyze(code, 1.2 * lim)
        lhs, rhs = contour_integral(numeric_function(code), circle), residue_sum(residues, circle)
        print(f"  {text:10s} on |z| = {lim:g} via {how}: {len(poles)} singularities,"
              f" |LHS - RHS| = {abs(lhs - rhs):.2e}")
        assert not notes, (text, notes)
        assert abs(rhs - want) < 1e-9 and abs(lhs - rhs) < 1e-6, (text, lhs, rhs, want)


def check_guard():
    """An incomplete residue sum must never be presented as a finished RHS.

    The original bug: every candidate at exp(1/z) was discarded, the RHS came out
    0, and nothing said so. Starve the finder by handing the sweep an empty list of
    singularities and it must object every time; hand it the right list and it must
    stay silent, including for the high-order and essential cases whose sheer size
    would fool a plain threshold.
    """
    for text in ("exp(1/z)", "1/sin(z)", "1/(z-0.4-0.3j)", "exp(z)/z**8"):
        f, lim = numeric_function(compile_expr(text)), 2.0
        assert unexplained_blowups(f, {}, lim), f"missed singularity not reported: {text}"
    for text in ("exp(1/z)", "1/sin(z)", "exp(z)/z**8", "1/(z**2*sin(z))",
                 "1/(z-0.4-0.3j)", "sin(z)/z", "exp(z)"):
        code = compile_expr(text)
        poles, _, notes = laurent_all(code, 2.0)
        assert not notes, (text, notes)
    # a pole present but left out of the list must still be caught
    code = compile_expr("1/((z-0.4-0.3j)*(z+1.1))")
    poles, _, _ = laurent_all(code, 2.0)
    half = {p: m for p, m in list(poles.items())[:1]}
    assert unexplained_blowups(numeric_function(code), half, 2.0), "half a list passed"
    print("  guard: unaccounted singularities are reported, accounted ones are not")


# ---------------------------------------------------------------- GUI
def fmt(z):
    return f"{z.real:+.12f} {z.imag:+.12f}i"


class ContourGUI:
    """Type f(z), drag the mouse to draw a contour, see LHS vs RHS when it closes."""

    def __init__(self, expr, contour):
        self.fig = plt.figure(figsize=(12, 7.5))
        self.fig.canvas.manager.set_window_title("Residue theorem stress test")
        self.ax = self.fig.add_axes([0.05, 0.18, 0.52, 0.77])
        info = self.fig.add_axes([0.60, 0.18, 0.38, 0.77])
        info.axis("off")
        self.info = info.text(0, 1, "", va="top", family="monospace", fontsize=9)
        self.box = TextBox(self.fig.add_axes([0.10, 0.07, 0.62, 0.05]), "f(z) = ", initial=expr)
        self.stop = Button(self.fig.add_axes([0.85, 0.07, 0.10, 0.05]), "Stop", color="salmon")
        self.status = self.fig.text(0.05, 0.02, "", fontsize=9)

        ax, self.lim = self.ax, 3.0
        ax.set_aspect("equal")
        ax.axhline(0, color="gray", lw=0.5)
        ax.axvline(0, color="gray", lw=0.5)
        ax.grid(alpha=0.3)
        ax.set_xlabel("Re z")
        ax.set_ylabel("Im z")
        ax.set_title("drag to draw a contour; end where you started to close it")
        self.pole_art, = ax.plot([], [], "rx", ms=10, mew=2, label="pole of f")
        self.path_art, = ax.plot([], [], "b-", lw=1.5, label="contour C")
        self.start_art, = ax.plot([], [], "go", ms=12, mfc="none", mew=2,
                                  label="start (close here)")
        ax.legend(loc="upper right", fontsize=8, framealpha=0.9)
        self.labels = []

        self.drawing, self.points, self.contour = False, [], contour
        self.box.on_text_change(self.set_function)   # re-parse on every keystroke
        self.stop.on_clicked(lambda _: plt.close(self.fig))
        self.fig.canvas.mpl_connect("button_press_event", self.on_press)
        self.fig.canvas.mpl_connect("motion_notify_event", self.on_move)
        self.fig.canvas.mpl_connect("button_release_event", self.on_release)

        z = sample_contour(contour)
        self.path_art.set_data(z.real, z.imag)
        self.set_function(expr)

    # ---- f(z) from the text box
    def set_function(self, text):
        # Half-typed input ("1/(z-") is expected while typing, so errors here are
        # reported in the status line and the last valid f is kept.
        try:
            code = compile_expr(text)
            f = numeric_function(code)
            f(np.array([0.123 + 0.456j]))            # surface numeric-side errors now
        except Exception as e:
            self.say(f"f(z) not updated -- {type(e).__name__}: {e}", "red")
            return
        self.code, self.f = code, f
        self.find_poles()
        if self.notes:
            self.say(f"f(z) ok, but {len(self.notes)} warning(s) -- see the panel", "red")
            self.update_results()
            return
        self.say(f"f(z) ok, poles by {self.how} -- drag the mouse to draw a closed contour",
                 "black")
        self.update_results()

    def scan_box(self):
        """Half-width of the box the numerical pole search has to cover.

        The view, widened to contain the drawn contour. A pole inside the contour
        but outside the search box is left out of the RHS, and the two sides then
        disagree by its whole contribution -- which reads as the theorem failing
        when in fact the tool just did not look far enough.
        """
        lim = self.lim
        if self.contour is not None:
            z = dense_samples(self.contour, 400)
            lim = max(lim, 1.05 * max(np.abs(z.real).max(), np.abs(z.imag).max()))
        return lim

    def find_poles(self):
        self.scan_lim = self.scan_box()
        self.poles, self.residues, self.how, self.notes = analyze(self.code, self.scan_lim)
        p = np.array(list(self.poles), dtype=complex)
        self.pole_art.set_data(p.real, p.imag)
        if self.how == "exact algebra":
            # the symbolic route returns every pole, so the view can be fitted to them
            self.lim = max([3.0] + [1.2 * max(abs(q.real), abs(q.imag)) for q in p])
            self.ax.set_xlim(-self.lim, self.lim)
            self.ax.set_ylim(-self.lim, self.lim)

    # ---- drawing
    def on_press(self, event):
        toolbar = self.fig.canvas.toolbar
        if event.inaxes is not self.ax or (toolbar is not None and toolbar.mode):
            return                                    # ignore clicks while zoom/pan is on
        self.drawing, self.contour = True, None
        self.points = [complex(event.xdata, event.ydata)]
        self.start_art.set_data([event.xdata], [event.ydata])
        self.update_results()

    def on_move(self, event):
        if not self.drawing or event.inaxes is not self.ax:
            return
        z = complex(event.xdata, event.ydata)
        if abs(z - self.points[-1]) > 0.005 * 2 * self.lim:   # skip jitter-sized steps
            self.points.append(z)
            v = np.array(self.points)
            self.path_art.set_data(v.real, v.imag)
            self.fig.canvas.draw_idle()

    def on_release(self, event):
        if not self.drawing:
            return
        self.drawing = False
        close_tol = 0.05 * 2 * self.lim
        if len(self.points) < 3 or abs(self.points[-1] - self.points[0]) > close_tol:
            self.say(f"contour NOT closed -- finish within {close_tol:.2f} of the green start circle",
                     "red")
            return
        self.contour = polyline_contour(self.points)
        v = np.array(self.points + self.points[:1])  # show the closing segment
        self.path_art.set_data(v.real, v.imag)
        self.find_poles()                            # the search box must cover the loop
        self.say("contour closed", "black")
        self.update_results()

    # ---- LHS vs RHS
    def update_results(self):
        for t in self.labels:
            t.remove()
        self.labels = []
        lines = [f"singularities by {self.how}:",
                 "  p                              order"]
        lines += [f"  {fmt(p)}   {'essential' if m is None else m}"
                  for p, m in self.poles.items()]
        if self.how != "exact algebra":
            lines += [f"  (searched |Re z|,|Im z| <= {self.scan_lim:.2f}, which covers the",
                      "   contour; anything outside is left out of the RHS)"]
        if self.notes:
            lines += ["", "!! the RHS may be incomplete:"] + [f"   {n}" for n in self.notes]
        on_path = [] if self.contour is None else [
            p for p in self.poles if on_contour(self.contour, p)]
        if self.contour is None:
            lines += ["", "draw a closed contour to compare LHS and RHS"]
        elif on_path:
            lines += ["", "a pole lies ON the contour -- oint f dz is undefined:"]
            lines += [f"  {fmt(p)}" for p in on_path]
        else:
            lhs = contour_integral(self.f, self.contour, method="midpoint")
            lhs_euler = contour_integral(self.f, self.contour, method="euler")
            rhs = residue_sum(self.residues, self.contour)
            lines += ["", "winding n(C,p) and residues:"]
            for p in self.poles:
                n = winding_number(self.contour, p)
                lines.append(f"  n = {n:+d}   Res = {fmt(self.residues[p])}")
                self.labels.append(self.ax.annotate(f"n={n}", (p.real, p.imag), xytext=(6, 6),
                                                    textcoords="offset points", color="darkred"))
            lines += ["",
                      "LHS  oint f dz, midpoint steps  O(h^2):",
                      f"  {fmt(lhs)}",
                      "RHS  2 pi i sum n Res:",
                      f"  {fmt(rhs)}",
                      "",
                      f"|LHS - RHS| = {abs(lhs - rhs):.3e}",
                      "",
                      "for comparison, Euler steps  O(h):",
                      f"  {fmt(lhs_euler)}",
                      f"  |LHS_euler - RHS| = {abs(lhs_euler - rhs):.3e}",
                      f"  ({steps_per_piece(self.contour, 100_000)} steps per piece,"
                      f" {len(self.contour)} pieces)"]
        self.info.set_text("\n".join(lines))
        self.fig.canvas.draw_idle()

    def say(self, msg, color):
        self.status.set_text(msg)
        self.status.set_color(color)
        self.fig.canvas.draw_idle()


# ---------------------------------------------------------------- main
if __name__ == "__main__":
    check_lhs()
    check_residues()
    check_winding()
    check_parser()
    check_numerical_rhs()
    check_laurent()
    check_guard()
    check_both_sides()
    print("consistency checks passed")

    prob = get_problem()
    gui = ContourGUI(prob["expr"], prob["contour"])
    plt.show()                                       # blocks until Stop closes the window
    print("GUI closed")
